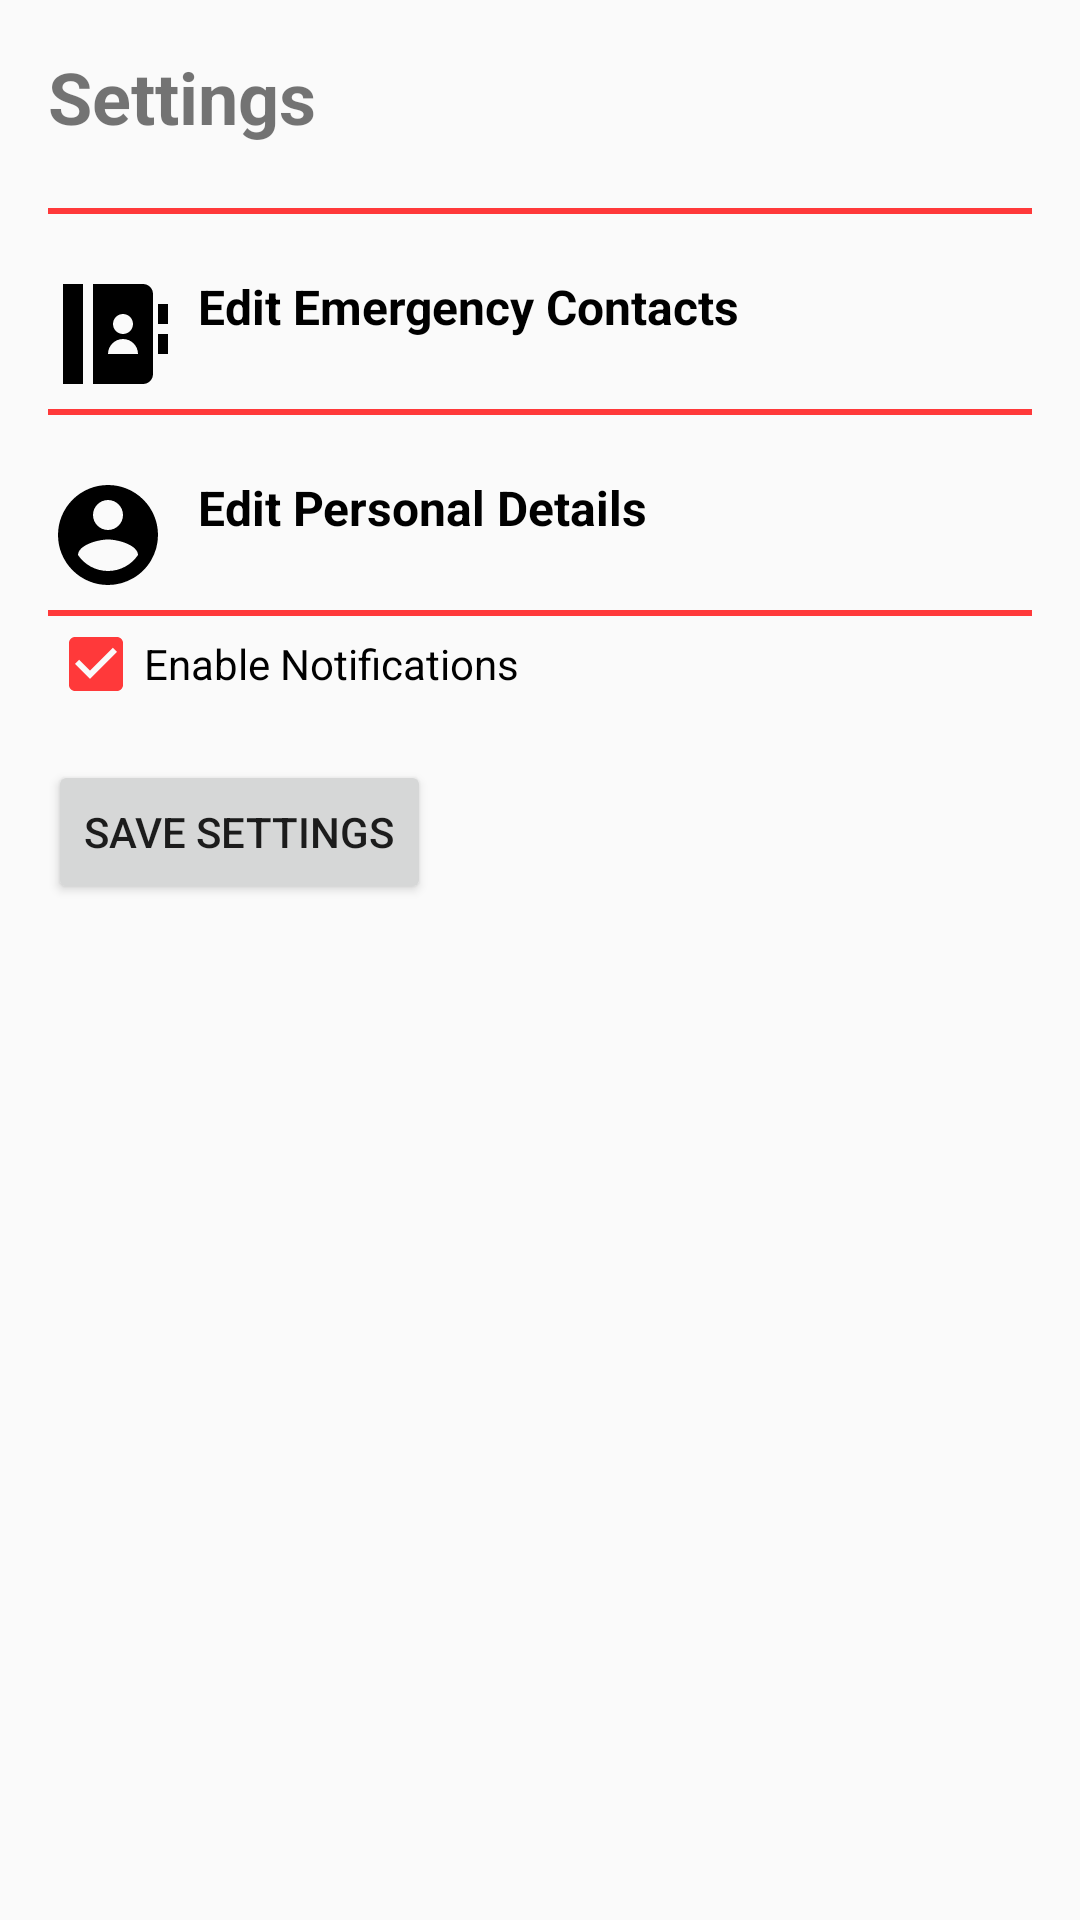

Write the Android layout XML for this screen, with the resource values it uses.
<!-- AndroidManifest.xml: application theme AppTheme -->
<!-- res/layout/fragment_settings.xml -->
<?xml version="1.0" encoding="utf-8"?>
    <LinearLayout xmlns:android="http://schemas.android.com/apk/res/android"
    android:layout_width="match_parent"
    android:layout_height="match_parent"
    android:orientation="vertical"
    android:padding="16dp">

<TextView
    android:layout_width="wrap_content"
    android:layout_height="wrap_content"
    android:text="Settings"
    android:textSize="24sp"
    android:textStyle="bold"
    android:layout_marginBottom="16dp"/>


    <View style="@style/proifleDetailsView" />

    <RelativeLayout
        android:id="@+id/EditEmergencyContacts"
        style="@style/profileDetailsLayout">
        <ImageView
            android:id="@+id/contactsImageView"
            android:src="@drawable/ic_contacts"
            style="@style/profileDetailsImage" />

        <TextView
            android:text="Edit Emergency Contacts"
            android:layout_toRightOf="@id/contactsImageView"
            style="@style/profileDetailsTextMain"/>



    </RelativeLayout>
    <View style="@style/proifleDetailsView" />
    <RelativeLayout
        android:id="@+id/AccountEdit"
        style="@style/profileDetailsLayout">
        <ImageView
            android:id="@+id/icon_account"
            android:src="@drawable/ic_menu_personal_details"
            style="@style/profileDetailsImage" />

        <TextView
            android:text="Edit Personal Details"
            android:layout_toRightOf="@id/icon_account"
            style="@style/profileDetailsTextMain"/>



    </RelativeLayout>  <View style="@style/proifleDetailsView" />
    <CheckBox
        android:id="@+id/notificationCheckBox"
        android:layout_width="wrap_content"
        android:layout_height="wrap_content"
        android:text="Enable Notifications"
        android:checked="true"/>

<Button
android:id="@+id/saveButton"
android:layout_width="wrap_content"
android:layout_height="wrap_content"
android:text="Save Settings"
android:layout_marginTop="16dp"/>
    </LinearLayout>
<!-- resources referenced by this layout -->
<resources>
  <!-- drawable ic_contacts (drawable) -->
  <vector
      xmlns:android="http://schemas.android.com/apk/res/android"
      android:name="vector"
      android:width="24dp"
      android:height="24dp"
      android:viewportWidth="24"
      android:viewportHeight="24">
      <path
          android:name="path_1"
          android:pathData="M 7 2 L 7 22 L 3 22 L 3 2 L 7 2 Z M 9 2 L 19.005 2 C 20.107 2 21 2.898 21 3.99 L 21 20.01 C 21 21.109 20.107 22 19.005 22 L 9 22 L 9 2 Z M 22 6 L 24 6 L 24 10 L 22 10 L 22 6 Z M 22 12 L 24 12 L 24 16 L 22 16 L 22 12 Z M 15 12 C 15.53 12 16.039 11.789 16.414 11.414 C 16.789 11.039 17 10.53 17 10 C 17 9.47 16.789 8.961 16.414 8.586 C 16.039 8.211 15.53 8 15 8 C 14.47 8 13.961 8.211 13.586 8.586 C 13.211 8.961 13 9.47 13 10 C 13 10.53 13.211 11.039 13.586 11.414 C 13.961 11.789 14.47 12 15 12 Z M 12 16 L 18 16 C 18 15.205 17.684 14.441 17.121 13.879 C 16.559 13.316 15.795 13 15 13 C 14.205 13 13.441 13.316 12.879 13.879 C 12.316 14.441 12 15.205 12 16 Z"
          android:fillColor="#000"
          android:strokeWidth="1"/>
  </vector>
  <!-- drawable ic_menu_personal_details (drawable) -->
  <vector
      xmlns:android="http://schemas.android.com/apk/res/android"
      android:name="vector"
      android:width="24dp"
      android:height="24dp"
      android:viewportWidth="24"
      android:viewportHeight="24">
      <path
          android:name="path"
          android:pathData="M 12 19.2 C 9.5 19.2 7.29 17.92 6 16 C 6.03 14 10 12.9 12 12.9 C 14 12.9 17.97 14 18 16 C 16.71 17.92 14.5 19.2 12 19.2 M 12 5 C 12.795 5 13.559 5.316 14.121 5.879 C 14.684 6.441 15 7.205 15 8 C 15 8.795 14.684 9.559 14.121 10.121 C 13.559 10.684 12.795 11 12 11 C 11.205 11 10.441 10.684 9.879 10.121 C 9.316 9.559 9 8.795 9 8 C 9 7.205 9.316 6.441 9.879 5.879 C 10.441 5.316 11.205 5 12 5 M 12 2 C 9.349 2 6.804 3.054 4.929 4.929 C 3.054 6.804 2 9.349 2 12 C 2 14.651 3.054 17.196 4.929 19.071 C 6.804 20.946 9.349 22 12 22 C 13.755 22 15.48 21.538 17 20.66 C 18.52 19.783 19.783 18.52 20.66 17 C 21.538 15.48 22 13.755 22 12 C 22 6.47 17.5 2 12 2 Z"
          android:fillColor="#000"
          android:strokeWidth="1"/>
  </vector>
  <style name="profileDetailsImage">
          <item name="android:layout_width">40dp</item>
          <item name="android:layout_height">40dp</item>
          <item name="android:layout_alignParentTop">true</item>
          <item name="android:layout_alignParentLeft">true</item>
      </style>
  <style name="profileDetailsLayout" parent="parent">
          <item name="android:layout_marginTop">20dp</item>
      </style>
  <style name="profileDetailsTextMain" parent="viewParent">
          <item name="android:textColor">@color/black</item>
          <item name="android:textStyle">bold</item>
          <item name="android:textSize">16sp</item>
          <item name="android:layout_marginLeft">10dp</item>
      </style>
  <style name="proifleDetailsView">
          <item name="android:layout_width">match_parent</item>
          <item name="android:layout_height">2dp</item>
          <item name="android:background">@color/colorPrimary</item>
          <item name="android:layout_marginTop">5dp</item>
      </style>
  <style name="AppTheme" parent="Theme.AppCompat.Light.DarkActionBar">
          
          <item name="colorPrimary">@color/colorPrimary</item>
          <item name="colorPrimaryDark">@color/colorPrimaryDark</item>
          <item name="colorAccent">@color/colorAccent</item>
      </style>
  <style name="parent">
          <item name="android:layout_width">match_parent</item>
          <item name="android:layout_height">wrap_content</item>
      </style>
  <style name="viewParent">
          <item name="android:layout_width">wrap_content</item>
          <item name="android:layout_height">wrap_content</item>
      </style>
  <color name="black">#000000</color>
  <color name="colorPrimary">#ff393a</color>
  <color name="colorPrimaryDark">#c45248</color>
  <color name="colorAccent">#ff393a</color>
</resources>
